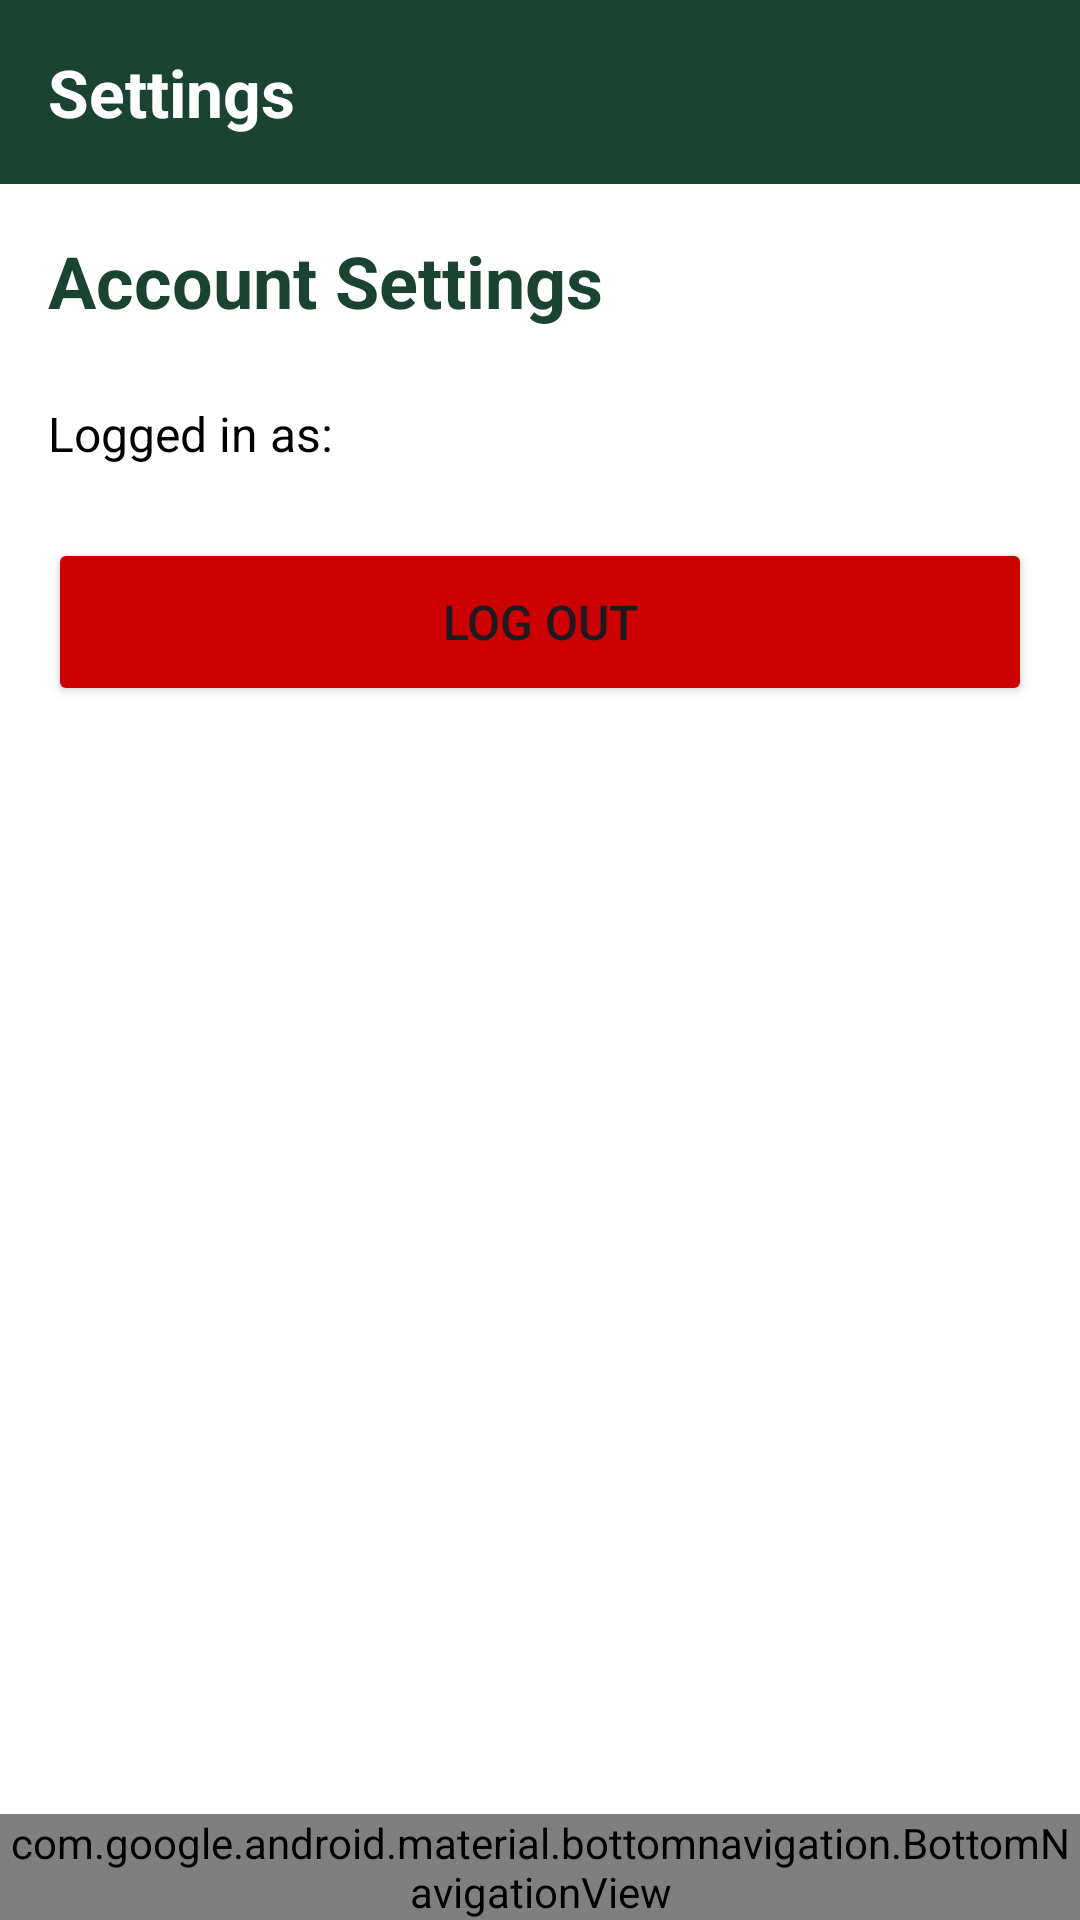

The Android layout XML behind this screen, and the referenced resources:
<!-- AndroidManifest.xml: application theme Theme.Moes -->
<!-- res/layout/activity_settings_screen.xml -->
<?xml version="1.0" encoding="utf-8"?>
<RelativeLayout xmlns:android="http://schemas.android.com/apk/res/android"
    xmlns:app="http://schemas.android.com/apk/res-auto"
    xmlns:tools="http://schemas.android.com/tools"
    android:id="@+id/main"
    android:layout_width="match_parent"
    android:layout_height="match_parent"
    android:background="@color/white"
    tools:context=".SettingsScreen">

    <RelativeLayout
        android:id="@+id/navBar"
        android:layout_width="match_parent"
        android:layout_height="wrap_content"
        android:padding="16dp"
        android:background="@color/moes_forest_green">

        <TextView
            android:layout_width="wrap_content"
            android:layout_height="wrap_content"
            android:text="Settings"
            android:textColor="@color/white"
            android:textSize="22sp"
            android:textStyle="bold" />
    </RelativeLayout>

    <com.google.android.material.bottomnavigation.BottomNavigationView
        android:id="@+id/bottomNavigation"
        android:layout_width="match_parent"
        android:layout_height="wrap_content"
        android:layout_alignParentBottom="true"
        android:background="#22000000"
        app:itemIconTint="@color/moes_forest_green"
        app:itemTextColor="@color/moes_forest_green"
        app:labelVisibilityMode="labeled"
        app:menu="@menu/bottom_nav_menu" />

    <androidx.core.widget.NestedScrollView
        android:layout_width="match_parent"
        android:layout_height="match_parent"
        android:layout_below="@id/navBar"
        android:layout_above="@id/bottomNavigation"
        android:fillViewport="true">

        <LinearLayout
            android:layout_width="match_parent"
            android:layout_height="wrap_content"
            android:orientation="vertical"
            android:padding="16dp">

            <TextView
                android:layout_width="wrap_content"
                android:layout_height="wrap_content"
                android:text="Account Settings"
                android:textColor="@color/moes_forest_green"
                android:textSize="24sp"
                android:textStyle="bold"
                android:layout_marginBottom="24dp" />

            <TextView
                android:id="@+id/tvUserEmailSettings"
                android:layout_width="match_parent"
                android:layout_height="wrap_content"
                android:text="Logged in as: "
                android:textColor="@color/primary_black"
                android:textSize="16sp"
                android:layout_marginBottom="24dp" />

            <Button
                android:id="@+id/btnLogout"
                android:layout_width="match_parent"
                android:layout_height="56dp"
                android:text="Log Out"
                android:textSize="16sp"
                android:backgroundTint="@android:color/holo_red_dark"
                app:cornerRadius="12dp" />

        </LinearLayout>
    </androidx.core.widget.NestedScrollView>
</RelativeLayout>
<!-- resources referenced by this layout -->
<resources>
  <color name="moes_forest_green">#1B4332</color>
  <color name="primary_black">#000000</color>
  <color name="white">#FFFFFF</color>
  <style name="Theme.Moes" parent="Theme.Material3.DayNight.NoActionBar">
      
      <item name="colorPrimary">@color/moes_forest_green</item>
      <item name="colorOnPrimary">@color/moes_gold</item>
  
      
      <item name="colorSecondary">@color/moes_gold</item>
      <item name="colorOnSecondary">@color/white</item>
  
      
      <item name="android:windowBackground">@color/moes_cream</item>
      <item name="android:statusBarColor">@color/moes_dark_header</item>
  </style>
  <color name="moes_gold">#C69C35</color>
  <color name="moes_cream">#FDFCF0</color>
  <color name="moes_dark_header">#121212</color>
</resources>
